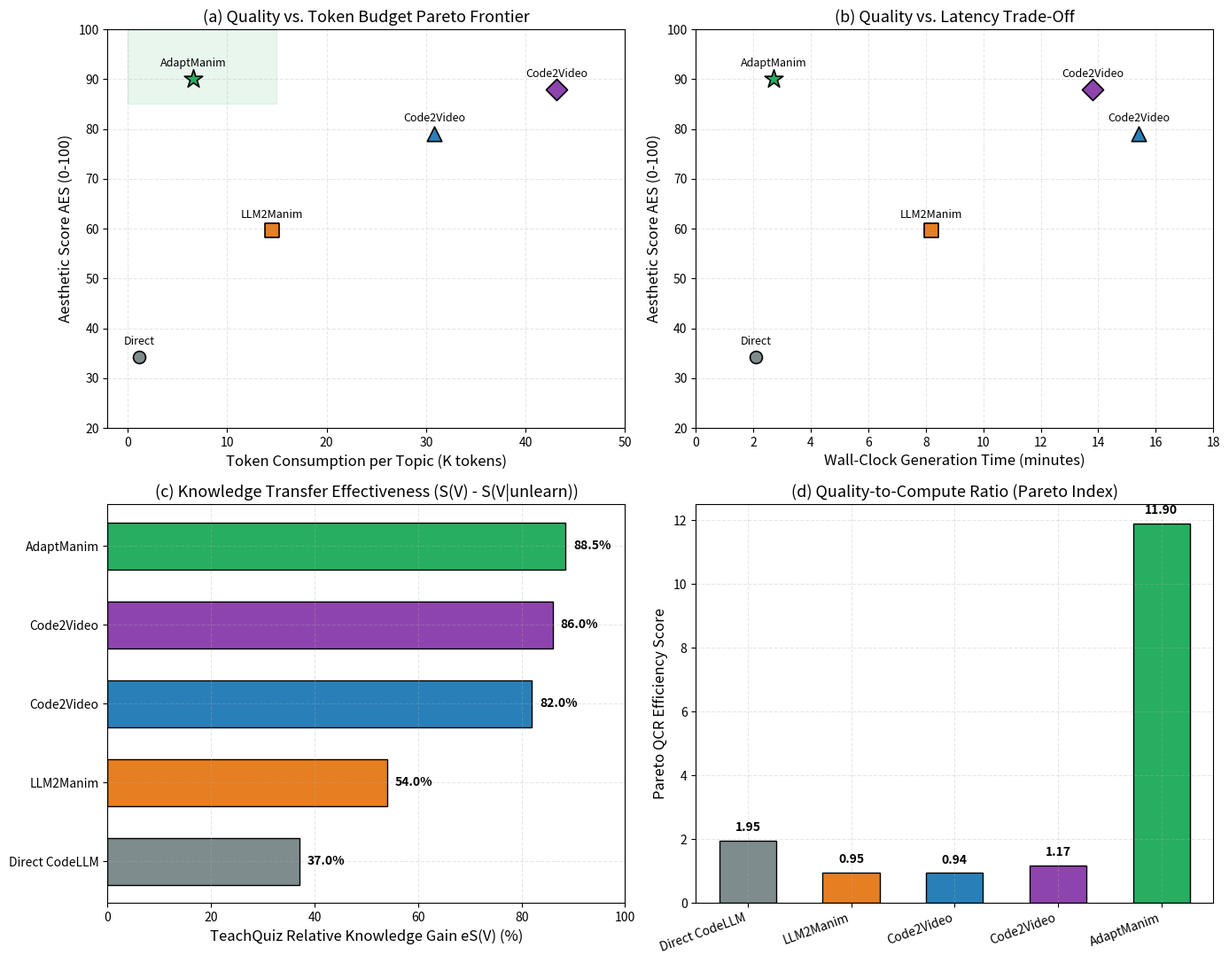
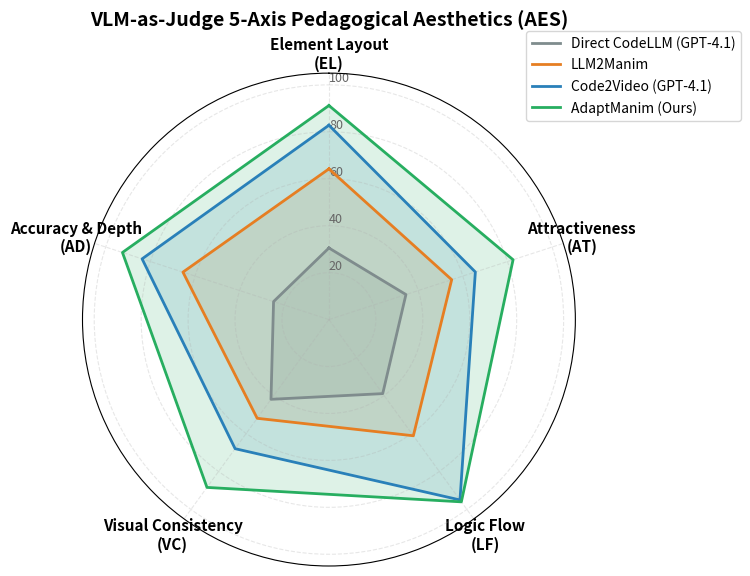
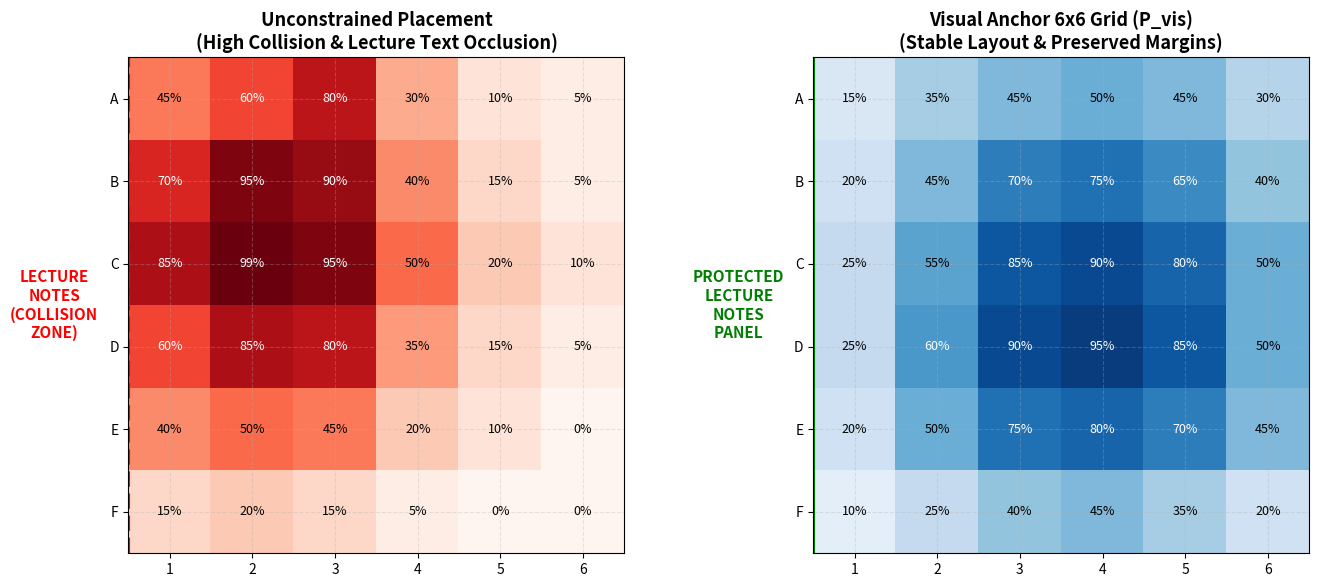
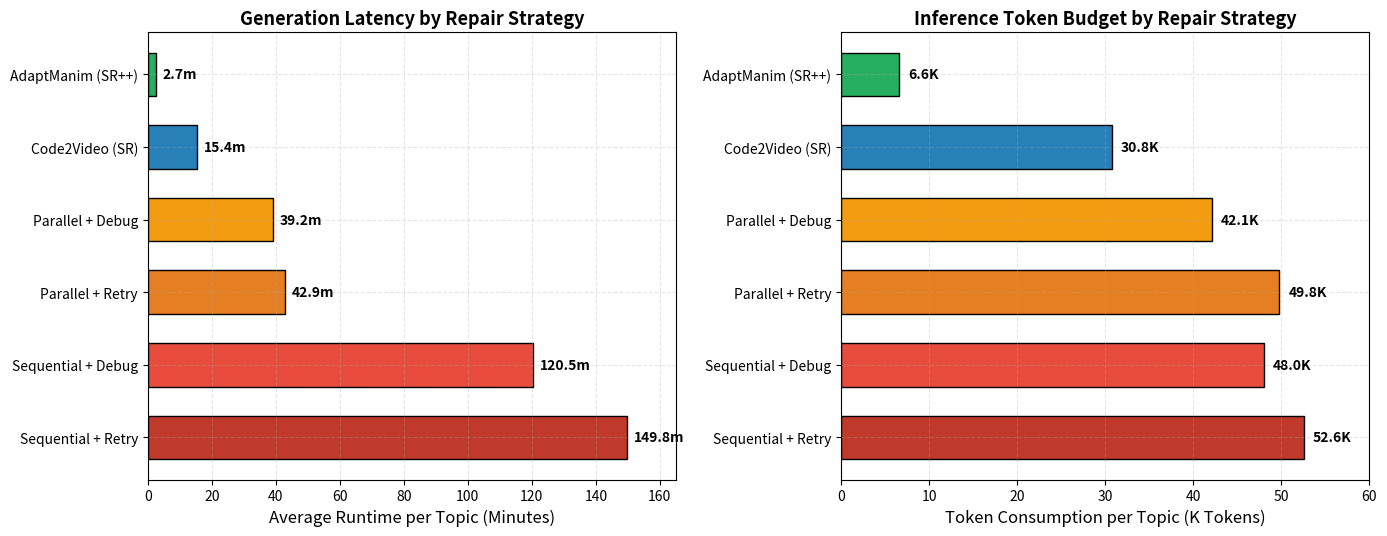

Generate these figures, in order, with matplotlib:
#!/usr/bin/env python3
"""
Publication Figure Plotter for Code2Video and AdaptManim Research.
Generates publication-quality scientific charts (300 DPI) for:
1. Multi-metric Pareto Frontier (Quality vs Compute)
2. 5-Axis VLM-as-Judge AES Radar Chart
3. 6x6 Visual Anchor Grid Occupancy & Collision Heatmap
4. ScopeRefine Repair Efficiency Breakdown
"""

import os
import numpy as np
import matplotlib
matplotlib.use("Agg")
import matplotlib.pyplot as plt

OUTPUT_DIR = "demo_outputs/paper_figures"
os.makedirs(OUTPUT_DIR, exist_ok=True)

# Publication styling
plt.rcParams.update({
    "font.family": "sans-serif",
    "font.size": 11,
    "axes.labelsize": 12,
    "axes.titlesize": 13,
    "xtick.labelsize": 10,
    "ytick.labelsize": 10,
    "legend.fontsize": 10,
    "figure.titlesize": 15,
    "axes.grid": True,
    "grid.alpha": 0.3,
    "grid.linestyle": "--"
})


def plot_pareto_frontier():
    """Generates 4-panel Pareto comparison figure."""
    fig, ((ax1, ax2), (ax3, ax4)) = plt.subplots(2, 2, figsize=(14, 11))
    fig.patch.set_facecolor("#FFFFFF")

    # Data from Table 1 & Table 3
    methods = [
        "Direct CodeLLM (GPT-4.1)",
        "LLM2Manim",
        "Code2Video (GPT-4.1)",
        "Code2Video (Claude Opus 4.1)",
        "AdaptManim (Proposed)"
    ]
    tokens = [1.2, 14.5, 30.8, 43.1, 6.6]
    times = [2.1, 8.2, 15.4, 13.8, 2.7]
    aes_scores = [34.2, 59.6, 79.0, 87.9, 90.1]
    quiz_scores = [37.0, 54.0, 82.0, 86.0, 88.5]
    qcr_scores = [1.95, 0.95, 0.94, 1.17, 11.90]

    colors = ["#7F8C8D", "#E67E22", "#2980B9", "#8E44AD", "#27AE60"]
    markers = ["o", "s", "^", "D", "*"]
    sizes = [100, 120, 140, 150, 240]

    # Panel 1: Tokens vs AES
    for m, tok, aes, c, mk, sz in zip(methods, tokens, aes_scores, colors, markers, sizes):
        ax1.scatter(tok, aes, color=c, marker=mk, s=sz, label=m, edgecolors="black", linewidths=1.2, zorder=5)
        offset_y = 2.5 if m != "AdaptManim (Proposed)" else 2.5
        ax1.annotate(m.split()[0], (tok, aes + offset_y), fontsize=9, ha="center")

    ax1.set_xlabel("Token Consumption per Topic (K tokens)")
    ax1.set_ylabel("Aesthetic Score AES (0-100)")
    ax1.set_title("(a) Quality vs. Token Budget Pareto Frontier")
    ax1.set_xlim(-2, 50)
    ax1.set_ylim(20, 100)

    # Shaded Pareto dominance region
    ax1.fill_between([0, 15], [85, 85], [100, 100], color="#27AE60", alpha=0.1, label="Optimal Pareto Zone")

    # Panel 2: Time vs AES
    for m, tm, aes, c, mk, sz in zip(methods, times, aes_scores, colors, markers, sizes):
        ax2.scatter(tm, aes, color=c, marker=mk, s=sz, edgecolors="black", linewidths=1.2, zorder=5)
        ax2.annotate(m.split()[0], (tm, aes + 2.5), fontsize=9, ha="center")

    ax2.set_xlabel("Wall-Clock Generation Time (minutes)")
    ax2.set_ylabel("Aesthetic Score AES (0-100)")
    ax2.set_title("(b) Quality vs. Latency Trade-Off")
    ax2.set_xlim(0, 18)
    ax2.set_ylim(20, 100)

    # Panel 3: TeachQuiz Relative Transfer eS(V)
    y_pos = np.arange(len(methods))
    bars = ax3.barh(y_pos, quiz_scores, color=colors, edgecolor="black", height=0.6)
    ax3.set_yticks(y_pos)
    ax3.set_yticklabels([m.split("(")[0].strip() for m in methods])
    ax3.set_xlabel("TeachQuiz Relative Knowledge Gain eS(V) (%)")
    ax3.set_title("(c) Knowledge Transfer Effectiveness (S(V) - S(V|unlearn))")
    ax3.set_xlim(0, 100)
    for b, score in zip(bars, quiz_scores):
        ax3.text(score + 1.5, b.get_y() + b.get_height() / 2, f"{score:.1f}%", va="center", fontweight="bold", fontsize=10)

    # Panel 4: Quality-to-Compute Ratio (QCR)
    bars_qcr = ax4.bar(range(len(methods)), qcr_scores, color=colors, edgecolor="black", width=0.55)
    ax4.set_xticks(range(len(methods)))
    ax4.set_xticklabels([m.split("(")[0].strip() for m in methods], rotation=20, ha="right")
    ax4.set_ylabel("Pareto QCR Efficiency Score")
    ax4.set_title("(d) Quality-to-Compute Ratio (Pareto Index)")
    for b, qcr in zip(bars_qcr, qcr_scores):
        ax4.text(b.get_x() + b.get_width() / 2, qcr + 0.3, f"{qcr:.2f}", ha="center", fontweight="bold", fontsize=10)

    plt.tight_layout()
    plot_path = os.path.join(OUTPUT_DIR, "figure1_architecture_pareto.png")
    plt.savefig(plot_path, dpi=300)
    plt.close()
    return plot_path


def plot_aes_radar():
    """Generates 5-axis Aesthetic Radar Chart."""
    categories = [
        "Element Layout\n(EL)",
        "Attractiveness\n(AT)",
        "Logic Flow\n(LF)",
        "Visual Consistency\n(VC)",
        "Accuracy & Depth\n(AD)"
    ]
    N = len(categories)

    angles = [n / float(N) * 2 * np.pi for n in range(N)]
    angles += angles[:1]

    data = {
        "Direct CodeLLM (GPT-4.1)": [30.5, 34.5, 39.0, 42.0, 24.8],
        "LLM2Manim": [64.2, 55.0, 61.2, 52.0, 65.4],
        "Code2Video (GPT-4.1)": [82.8, 65.6, 95.0, 68.0, 83.7],
        "AdaptManim (Ours)": [91.2, 82.5, 96.0, 88.4, 92.5]
    }
    colors = ["#7F8C8D", "#E67E22", "#2980B9", "#27AE60"]

    fig, ax = plt.subplots(figsize=(8, 8), subplot_kw=dict(polar=True))
    fig.patch.set_facecolor("#FFFFFF")

    ax.set_theta_offset(np.pi / 2)
    ax.set_theta_direction(-1)
    plt.xticks(angles[:-1], categories, fontsize=11, fontweight="bold")
    ax.set_rlabel_position(0)
    plt.yticks([20, 40, 60, 80, 100], ["20", "40", "60", "80", "100"], color="#666666", size=9)
    plt.ylim(0, 105)

    for (name, values), color in zip(data.items(), colors):
        vals = values + values[:1]
        ax.plot(angles, vals, linewidth=2, linestyle="solid", label=name, color=color)
        ax.fill(angles, vals, color=color, alpha=0.15)

    plt.title("VLM-as-Judge 5-Axis Pedagogical Aesthetics (AES)", size=14, y=1.08, fontweight="bold")
    plt.legend(loc="upper right", bbox_to_anchor=(1.35, 1.1))
    plt.tight_layout()

    plot_path = os.path.join(OUTPUT_DIR, "figure2_aes_radar.png")
    plt.savefig(plot_path, dpi=300)
    plt.close()
    return plot_path


def plot_grid_heatmap():
    """Generates 6x6 visual anchor occupancy heatmap vs unconstrained placement."""
    fig, (ax1, ax2) = plt.subplots(1, 2, figsize=(14, 6))
    fig.patch.set_facecolor("#FFFFFF")

    # Heatmap 1: Unconstrained / Self-directed (clutters center and occludes left lecture text)
    unconstrained = np.array([
        [45, 60, 80, 30, 10,  5],
        [70, 95, 90, 40, 15,  5],
        [85, 99, 95, 50, 20, 10],
        [60, 85, 80, 35, 15,  5],
        [40, 50, 45, 20, 10,  0],
        [15, 20, 15,  5,  0,  0]
    ])

    # Heatmap 2: Code2Video & AdaptManim 6x6 Anchored (Right side canvas x in [0.5, 5.5], zero lecture occlusion)
    anchored = np.array([
        [15, 35, 45, 50, 45, 30],
        [20, 45, 70, 75, 65, 40],
        [25, 55, 85, 90, 80, 50],
        [25, 60, 90, 95, 85, 50],
        [20, 50, 75, 80, 70, 45],
        [10, 25, 40, 45, 35, 20]
    ])

    rows = ["A", "B", "C", "D", "E", "F"]
    cols = ["1", "2", "3", "4", "5", "6"]

    im1 = ax1.imshow(unconstrained, cmap="Reds", vmin=0, vmax=100)
    ax1.set_xticks(range(6))
    ax1.set_yticks(range(6))
    ax1.set_xticklabels(cols)
    ax1.set_yticklabels(rows)
    ax1.set_title("Unconstrained Placement\n(High Collision & Lecture Text Occlusion)", fontweight="bold")
    ax1.axvline(-0.5, color="red", linestyle="--", linewidth=3)
    ax1.text(-1.4, 2.5, "LECTURE\nNOTES\n(COLLISION\nZONE)", color="red", fontweight="bold", ha="center", va="center")

    for i in range(6):
        for j in range(6):
            ax1.text(j, i, f"{unconstrained[i, j]}%", ha="center", va="center", color="black" if unconstrained[i, j] < 60 else "white", fontsize=9)

    im2 = ax2.imshow(anchored, cmap="Blues", vmin=0, vmax=100)
    ax2.set_xticks(range(6))
    ax2.set_yticks(range(6))
    ax2.set_xticklabels(cols)
    ax2.set_yticklabels(rows)
    ax2.set_title("Visual Anchor 6x6 Grid (P_vis)\n(Stable Layout & Preserved Margins)", fontweight="bold")
    ax2.axvline(-0.5, color="green", linestyle="-", linewidth=3)
    ax2.text(-1.4, 2.5, "PROTECTED\nLECTURE\nNOTES\nPANEL", color="green", fontweight="bold", ha="center", va="center")

    for i in range(6):
        for j in range(6):
            ax2.text(j, i, f"{anchored[i, j]}%", ha="center", va="center", color="black" if anchored[i, j] < 60 else "white", fontsize=9)

    plt.tight_layout()
    plot_path = os.path.join(OUTPUT_DIR, "figure3_grid_heatmap.png")
    plt.savefig(plot_path, dpi=300)
    plt.close()
    return plot_path


def plot_repair_efficiency():
    """Generates ScopeRefine vs Retry vs Debug efficiency breakdown."""
    fig, (ax1, ax2) = plt.subplots(1, 2, figsize=(14, 5.5))
    fig.patch.set_facecolor("#FFFFFF")

    strategies = [
        "Sequential + Retry",
        "Sequential + Debug",
        "Parallel + Retry",
        "Parallel + Debug",
        "Code2Video (SR)",
        "AdaptManim (SR++)"
    ]
    time_minutes = [149.8, 120.5, 42.9, 39.2, 15.4, 2.7]
    tokens_k = [52.6, 48.0, 49.8, 42.1, 30.8, 6.6]
    colors = ["#C0392B", "#E74C3C", "#E67E22", "#F39C12", "#2980B9", "#27AE60"]

    # Runtime plot
    bars1 = ax1.barh(range(len(strategies)), time_minutes, color=colors, edgecolor="black", height=0.6)
    ax1.set_yticks(range(len(strategies)))
    ax1.set_yticklabels(strategies)
    ax1.set_xlabel("Average Runtime per Topic (Minutes)")
    ax1.set_title("Generation Latency by Repair Strategy", fontweight="bold")
    for b, tm in zip(bars1, time_minutes):
        ax1.text(tm + 2, b.get_y() + b.get_height() / 2, f"{tm:.1f}m", va="center", fontsize=10, fontweight="bold")
    ax1.set_xlim(0, 165)

    # Token consumption plot
    bars2 = ax2.barh(range(len(strategies)), tokens_k, color=colors, edgecolor="black", height=0.6)
    ax2.set_yticks(range(len(strategies)))
    ax2.set_yticklabels(strategies)
    ax2.set_xlabel("Token Consumption per Topic (K Tokens)")
    ax2.set_title("Inference Token Budget by Repair Strategy", fontweight="bold")
    for b, tok in zip(bars2, tokens_k):
        ax2.text(tok + 1, b.get_y() + b.get_height() / 2, f"{tok:.1f}K", va="center", fontsize=10, fontweight="bold")
    ax2.set_xlim(0, 60)

    plt.tight_layout()
    plot_path = os.path.join(OUTPUT_DIR, "figure4_repair_efficiency.png")
    plt.savefig(plot_path, dpi=300)
    plt.close()
    return plot_path


def main():
    print("Generating Scientific Publication Plots (300 DPI)...")
    p1 = plot_pareto_frontier()
    p2 = plot_aes_radar()
    p3 = plot_grid_heatmap()
    p4 = plot_repair_efficiency()
    print(f"✓ Figure 1 (Pareto Frontier): {p1}")
    print(f"✓ Figure 2 (AES Radar): {p2}")
    print(f"✓ Figure 3 (Grid Heatmap): {p3}")
    print(f"✓ Figure 4 (Repair Efficiency): {p4}")


if __name__ == "__main__":
    main()
